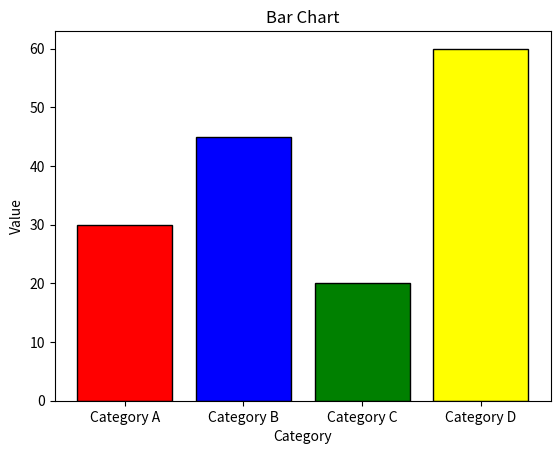

Generate this figure with matplotlib:
# 1. Importing matplotlib library
import matplotlib.pyplot as plt

# 2. Data for plotting
categories = ['Category A', 'Category B', 'Category C', 'Category D']  # X-axis categories
values = [30, 45, 20, 60]                                           # Heights of bars (Y-axis)

# 3. Creating a bar chart
plt.bar(
    categories,
    values,
    color=['red', 'blue', 'green', 'yellow'],  # Colors for each bar
    edgecolor='black'                           # Border color of bars
)

# 4. Adding title and axis labels
plt.title('Bar Chart')
plt.xlabel('Category')
plt.ylabel('Value')

# 5. Displaying the plot
plt.show()
